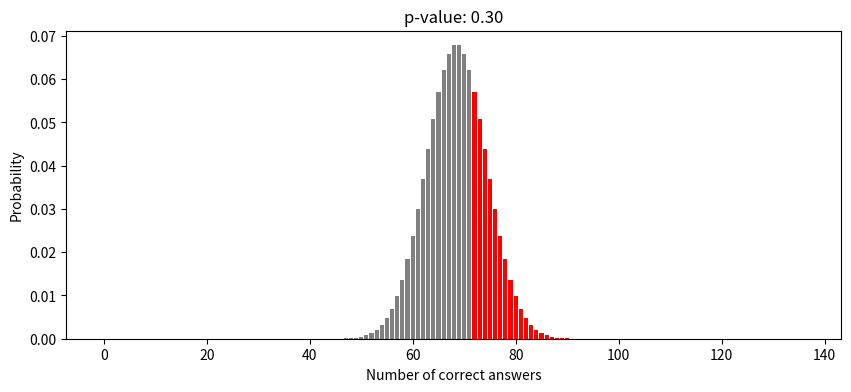

Reproduce this figure in Python.
from scipy import stats
import numpy as np
import pandas as pd
import matplotlib.pyplot as plt
##Basic:Part1

#1:either four or not four. Parameters: n=1256, k=how many fours?, p=1/6

#2:more information about how many of each type of sides

#3:lands or playable(success=land). Parameters: n=100, k=how often there is a land card, p=17/40

#4:hypergeometric

#5:either four or not four. Parameters: n=1256, k=how many fours?, p=9/60

#6:either land on top or not. Parameters: n=100, k=1, p=(num of land/total cards)(prob of num of land)

##Binomial Hypothesis Tests:Part2

#1 a)Ho = 0.50, Ha > 0.5; b) binomial; c)n=137, k=72, p=0.5; d)(1-binomial distribution); e)not reject
n = 137
p = .5
binom_dist = stats.binom(n=n, p=p)
p_value = 1 - binom_dist.cdf(72 - 1)
print(f"p-value: {p_value:.5f}")

cut_off = 72

fig, ax = plt.subplots(1, figsize=(10, 4))
bars = ax.bar(range(cut_off), [binom_dist.pmf(i) for i in range(cut_off)], color="grey")
bars = ax.bar(range(cut_off,n), [binom_dist.pmf(i) for i in range(cut_off,n)], color="red")
ax.set_xlabel("Number of correct answers")
ax.set_ylabel("Probability")
ax.set_title(f"p-value: {p_value:.2f}")
plt.show()

#2
